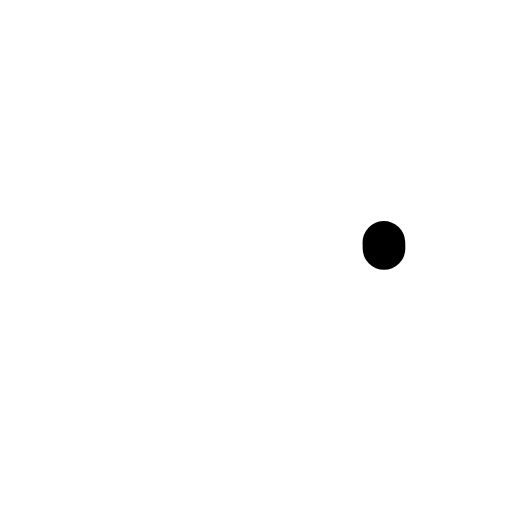
t = 0.00 s
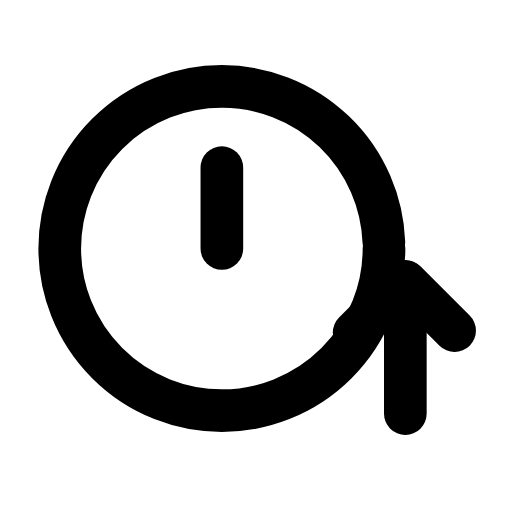
t = 0.32 s
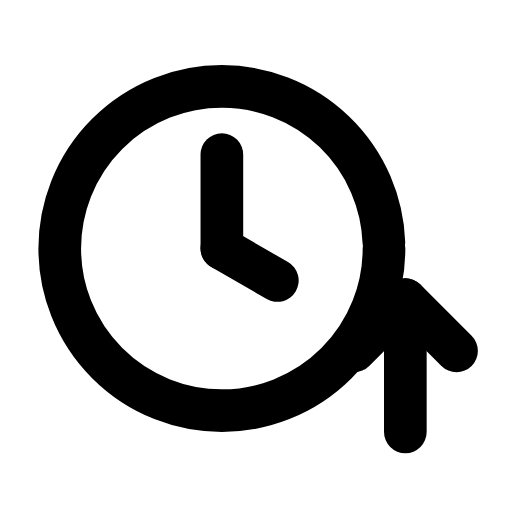
t = 0.63 s
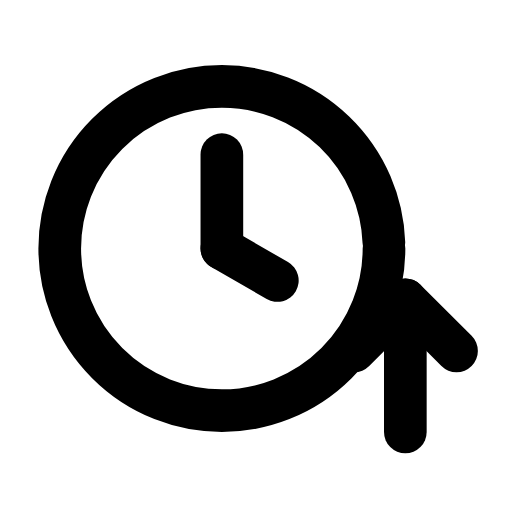
t = 0.95 s
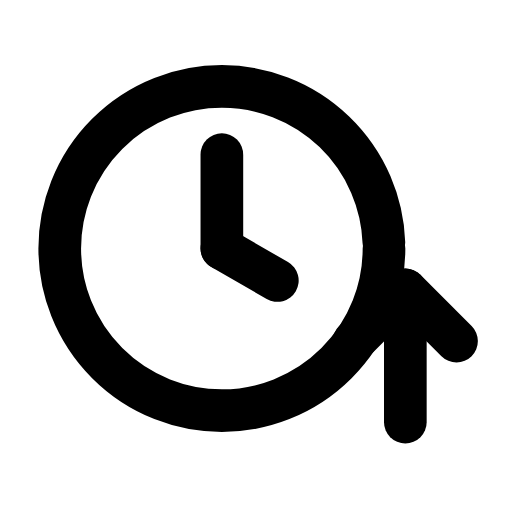
t = 1.27 s
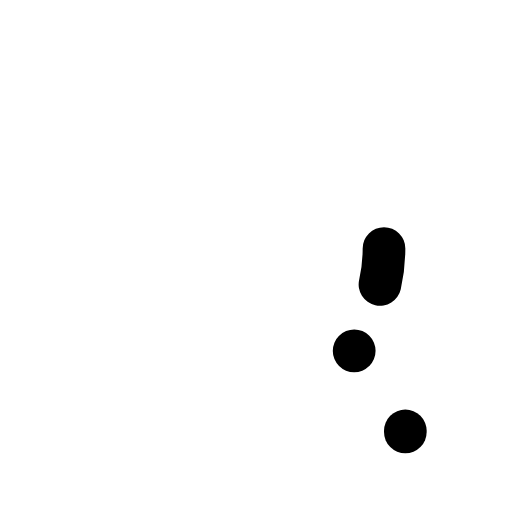
t = 1.58 s

The animated SVG that drew these frames (rendered in a browser with its animation timeline set to each time). Animation: 6 SMIL elements (animate=5,animateTransform=1); one cycle of 1.90 s, repeats indefinitely.

<svg xmlns="http://www.w3.org/2000/svg" width="24" height="24" viewBox="0 0 24 24" fill="none"><g transform="translate(0 -0.75)"><circle stroke="currentColor" stroke-width="2" stroke-linecap="round" stroke-linejoin="round" fill="none" cx="10.4" cy="12.4" r="7.6" pathLength="1" stroke-dasharray="1"><animate attributeName="stroke-dashoffset" values="1;1;0;0;0;0;1;1;1" keyTimes="0;0;0.189;0.45;0.6;0.774;0.9;0.9;1" dur="1.9s" repeatCount="indefinite" calcMode="spline" keySplines="0.16 1 0.3 1;0.16 1 0.3 1;0.16 1 0.3 1;0.16 1 0.3 1;0.16 1 0.3 1;0.16 1 0.3 1;0.16 1 0.3 1;0.16 1 0.3 1"/></circle><path stroke="currentColor" stroke-width="2" stroke-linecap="round" stroke-linejoin="round" fill="none" d="M10.4 12.4L10.4 8" pathLength="1" stroke-dasharray="1"><animate attributeName="stroke-dashoffset" values="1;1;0;0;0;0;1;1;1" keyTimes="0;0.135;0.2475;0.45;0.6;0.735;0.81;0.9;1" dur="1.9s" repeatCount="indefinite" calcMode="spline" keySplines="0.16 1 0.3 1;0.16 1 0.3 1;0.16 1 0.3 1;0.16 1 0.3 1;0.16 1 0.3 1;0.16 1 0.3 1;0.16 1 0.3 1;0.16 1 0.3 1"/></path><path stroke="currentColor" stroke-width="2" stroke-linecap="round" stroke-linejoin="round" fill="none" d="M10.4 12.4L13 13.9" pathLength="1" stroke-dasharray="1"><animate attributeName="stroke-dashoffset" values="1;1;0;0;0;0;1;1;1" keyTimes="0;0.2025;0.2925;0.45;0.6;0.705;0.765;0.9;1" dur="1.9s" repeatCount="indefinite" calcMode="spline" keySplines="0.16 1 0.3 1;0.16 1 0.3 1;0.16 1 0.3 1;0.16 1 0.3 1;0.16 1 0.3 1;0.16 1 0.3 1;0.16 1 0.3 1;0.16 1 0.3 1"/></path><g><animateTransform attributeName="transform" type="translate" values="0 0;0 0;0 -1;0 0;0 0;0 0;0 0;0 -1;0 0;0 0;0 0" keyTimes="0;0.135;0.2475;0.36;0.45;0.6;0.66;0.735;0.81;0.9;1" dur="1.9s" repeatCount="indefinite" calcMode="spline" keySplines="0.16 1 0.3 1;0.16 1 0.3 1;0.16 1 0.3 1;0.16 1 0.3 1;0.16 1 0.3 1;0.16 1 0.3 1;0.16 1 0.3 1;0.16 1 0.3 1;0.16 1 0.3 1;0.16 1 0.3 1"/><line stroke="currentColor" stroke-width="2" stroke-linecap="round" stroke-linejoin="round" fill="none" x1="19" x2="19" y1="21" y2="14.8" pathLength="1" stroke-dasharray="1"><animate attributeName="stroke-dashoffset" values="1;1;0;0;0;0;1;1;1" keyTimes="0;0.0315;0.2205;0.45;0.6;0.753;0.879;0.9;1" dur="1.9s" repeatCount="indefinite" calcMode="spline" keySplines="0.16 1 0.3 1;0.16 1 0.3 1;0.16 1 0.3 1;0.16 1 0.3 1;0.16 1 0.3 1;0.16 1 0.3 1;0.16 1 0.3 1;0.16 1 0.3 1"/></line><path stroke="currentColor" stroke-width="2" stroke-linecap="round" stroke-linejoin="round" fill="none" d="M16.6 17.2L19 14.8L21.4 17.2" pathLength="1" stroke-dasharray="1"><animate attributeName="stroke-dashoffset" values="1;1;0;0;0;0;1;1;1" keyTimes="0;0.063;0.252;0.45;0.6;0.732;0.858;0.9;1" dur="1.9s" repeatCount="indefinite" calcMode="spline" keySplines="0.16 1 0.3 1;0.16 1 0.3 1;0.16 1 0.3 1;0.16 1 0.3 1;0.16 1 0.3 1;0.16 1 0.3 1;0.16 1 0.3 1;0.16 1 0.3 1"/></path></g></g></svg>
